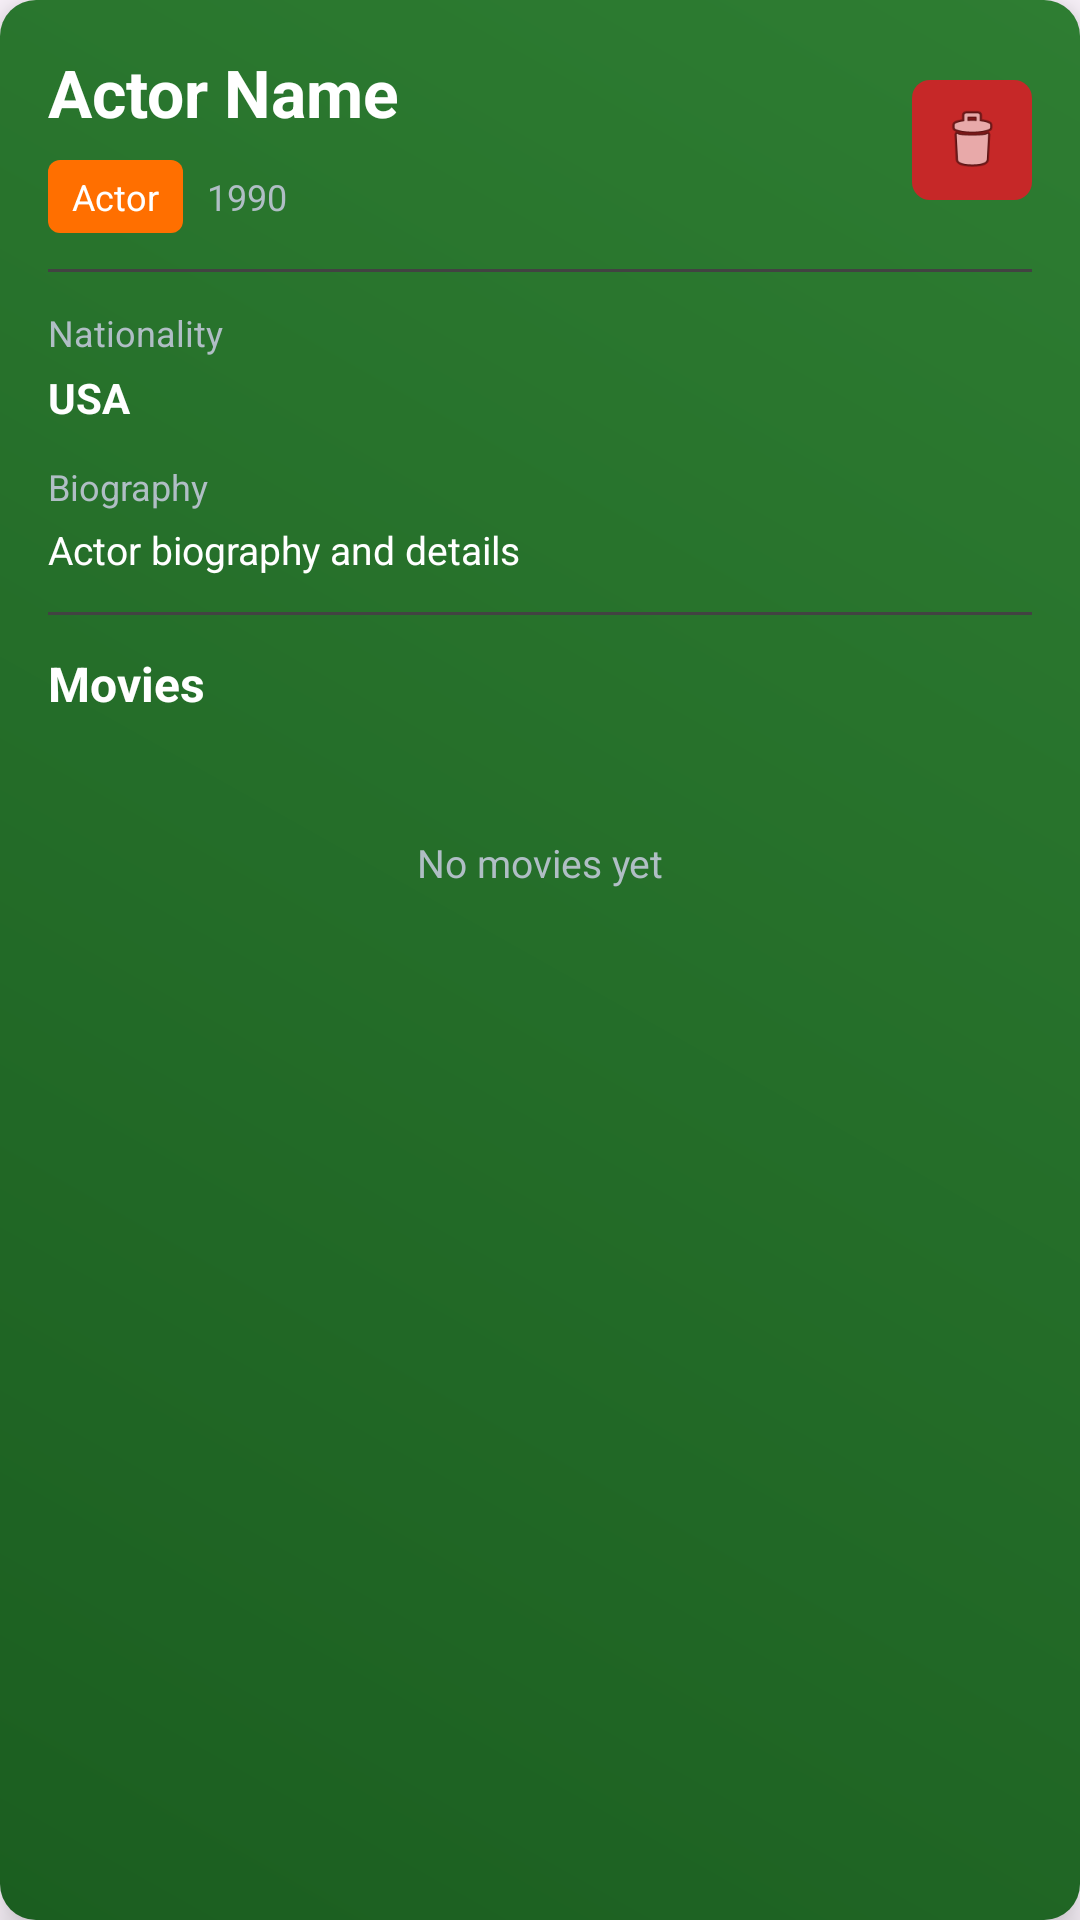

Reconstruct the res/layout file that produces this screen, plus the resources it refers to.
<!-- AndroidManifest.xml: application theme Theme.StudentManagerApp -->
<!-- res/layout/actor_card.xml -->
<?xml version="1.0" encoding="utf-8"?>
<LinearLayout xmlns:android="http://schemas.android.com/apk/res/android"
    android:layout_width="match_parent"
    android:layout_height="wrap_content"
    android:orientation="vertical"
    android:padding="16dp"
    android:layout_margin="12dp"
    android:background="@drawable/actor_card_background"
    android:elevation="8dp">

    
    <LinearLayout
        android:layout_width="match_parent"
        android:layout_height="wrap_content"
        android:orientation="horizontal"
        android:gravity="center_vertical"
        android:layout_marginBottom="12dp">

        <LinearLayout
            android:layout_width="0dp"
            android:layout_height="wrap_content"
            android:layout_weight="1"
            android:orientation="vertical">

            <TextView
                android:id="@+id/actor_name_card"
                android:layout_width="match_parent"
                android:layout_height="wrap_content"
                android:text="Actor Name"
                android:textSize="22sp"
                android:textStyle="bold"
                android:textColor="@color/white"
                android:maxLines="2"
                android:ellipsize="end" />

            <LinearLayout
                android:layout_width="match_parent"
                android:layout_height="wrap_content"
                android:orientation="horizontal"
                android:layout_marginTop="8dp">

                <TextView
                    android:id="@+id/actor_profession_card"
                    android:layout_width="wrap_content"
                    android:layout_height="wrap_content"
                    android:text="Actor"
                    android:paddingStart="8dp"
                    android:paddingEnd="8dp"
                    android:paddingTop="4dp"
                    android:paddingBottom="4dp"
                    android:textSize="12sp"
                    android:textColor="@color/white"
                    android:background="@drawable/genre_badge_background"
                    android:layout_marginEnd="8dp" />

                <TextView
                    android:id="@+id/actor_birth_year_card"
                    android:layout_width="wrap_content"
                    android:layout_height="wrap_content"
                    android:text="1990"
                    android:textSize="12sp"
                    android:textColor="@color/hint_color" />

            </LinearLayout>

        </LinearLayout>

        <ImageButton
            android:id="@+id/actor_delete_btn"
            android:layout_width="40dp"
            android:layout_height="40dp"
            android:background="@drawable/delete_button_background"
            android:src="@android:drawable/ic_menu_delete"
            android:contentDescription="Delete Actor"
            android:scaleType="centerInside"
            android:padding="8dp" />

    </LinearLayout>

    
    <View
        android:layout_width="match_parent"
        android:layout_height="1dp"
        android:background="@color/divider_color"
        android:layout_marginBottom="12dp" />

    
    <LinearLayout
        android:layout_width="match_parent"
        android:layout_height="wrap_content"
        android:orientation="horizontal"
        android:layout_marginBottom="12dp">

        <LinearLayout
            android:layout_width="0dp"
            android:layout_height="wrap_content"
            android:layout_weight="1"
            android:orientation="vertical">

            <TextView
                android:layout_width="wrap_content"
                android:layout_height="wrap_content"
                android:text="Nationality"
                android:textSize="12sp"
                android:textColor="@color/hint_color"
                android:layout_marginBottom="4dp" />

            <TextView
                android:id="@+id/actor_nationality_card"
                android:layout_width="match_parent"
                android:layout_height="wrap_content"
                android:text="USA"
                android:textSize="14sp"
                android:textColor="@color/white"
                android:textStyle="bold"
                android:maxLines="1"
                android:ellipsize="end" />

        </LinearLayout>

    </LinearLayout>

    
    <LinearLayout
        android:layout_width="match_parent"
        android:layout_height="wrap_content"
        android:orientation="vertical"
        android:layout_marginBottom="12dp">

        <TextView
            android:layout_width="wrap_content"
            android:layout_height="wrap_content"
            android:text="Biography"
            android:textSize="12sp"
            android:textColor="@color/hint_color"
            android:layout_marginBottom="4dp" />

        <TextView
            android:id="@+id/actor_bio_card"
            android:layout_width="match_parent"
            android:layout_height="wrap_content"
            android:text="Actor biography and details"
            android:textSize="13sp"
            android:textColor="@color/white"
            android:maxLines="3"
            android:ellipsize="end" />

    </LinearLayout>

    
    <View
        android:layout_width="match_parent"
        android:layout_height="1dp"
        android:background="@color/divider_color"
        android:layout_marginBottom="12dp" />

    
    <TextView
        android:layout_width="wrap_content"
        android:layout_height="wrap_content"
        android:text="Movies"
        android:textSize="16sp"
        android:textStyle="bold"
        android:textColor="@color/white"
        android:layout_marginBottom="12dp" />

    
    <LinearLayout
        android:id="@+id/movies_container"
        android:layout_width="match_parent"
        android:layout_height="wrap_content"
        android:orientation="vertical"
        android:background="@drawable/movies_bg"
        android:padding="8dp" />

    <TextView
        android:id="@+id/no_movies_text"
        android:layout_width="match_parent"
        android:layout_height="wrap_content"
        android:text="No movies yet"
        android:textSize="13sp"
        android:textColor="@color/hint_color"
        android:gravity="center"
        android:padding="12dp"
        android:background="@drawable/movies_bg" />

</LinearLayout>
<!-- resources referenced by this layout -->
<resources>
  <color name="divider_color">#424242</color>
  <color name="hint_color">#B0BEC5</color>
  <color name="white">#FFFFFFFF</color>
  <!-- drawable actor_card_background (drawable) -->
  <?xml version="1.0" encoding="utf-8"?>
  <shape xmlns:android="http://schemas.android.com/apk/res/android">
      <gradient
          android:type="linear"
          android:angle="45"
          android:startColor="#1b5e20"
          android:endColor="#2e7d32" />
      <corners android:radius="12dp" />
  </shape>
  <!-- drawable delete_button_background (drawable) -->
  <?xml version="1.0" encoding="utf-8"?>
  <shape xmlns:android="http://schemas.android.com/apk/res/android">
      <solid android:color="#c62828" />
      <corners android:radius="6dp" />
  </shape>
  <!-- drawable genre_badge_background (drawable) -->
  <?xml version="1.0" encoding="utf-8"?>
  <shape xmlns:android="http://schemas.android.com/apk/res/android">
      <solid android:color="#ff6f00" />
      <corners android:radius="4dp" />
  </shape>
  <style name="Theme.StudentManagerApp" parent="Base.Theme.StudentManagerApp" />
  <style name="Base.Theme.StudentManagerApp" parent="Theme.Material3.DayNight.NoActionBar">
          <item name="colorPrimary">@color/primary</item>
          <item name="colorSecondary">@color/secondary</item>
          <item name="colorTertiary">@color/tertiary</item>
          <item name="android:statusBarColor">@android:color/transparent</item>
          <item name="android:navigationBarColor">@android:color/transparent</item>
          <item name="android:windowLightStatusBar">false</item>
      </style>
  <color name="primary">#7C4DFF</color>
  <color name="secondary">#D946EF</color>
  <color name="tertiary">#22D3EE</color>
</resources>
